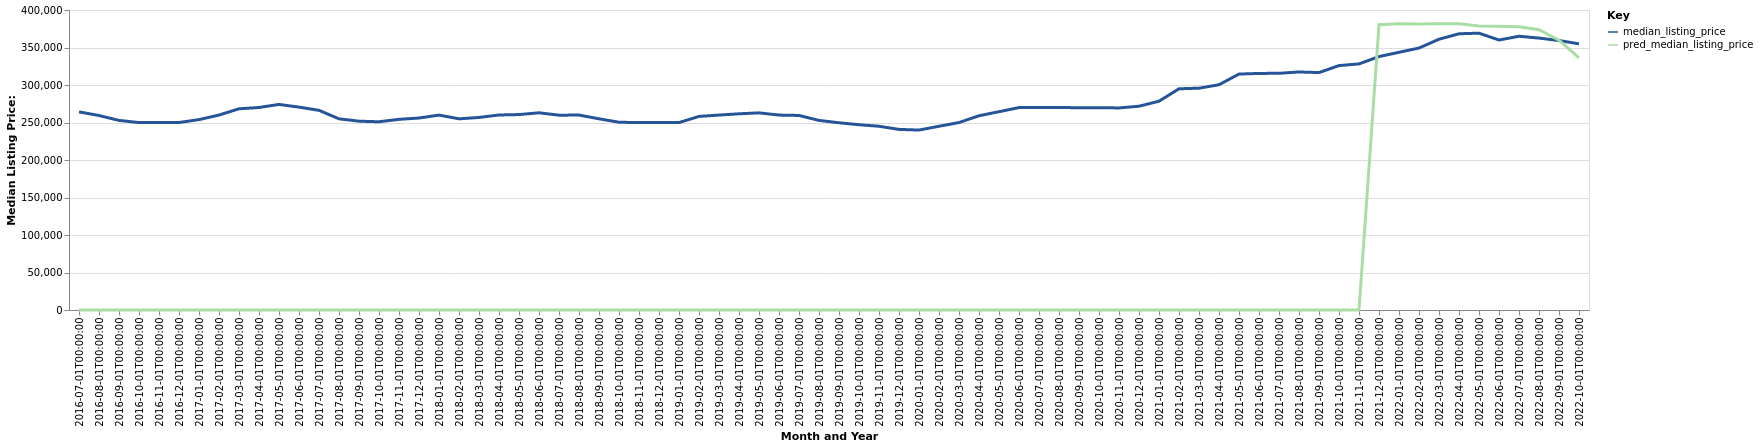

The file beside this chart, header and first rows:
date, time_idx, median_listing_price, thirty_year_interest_rate_five, month, county_name, active_listing_count, pred_median_listing_price, month_year
2016-07-01, 0, 264195, 3.72, 7, Fargo, ND-MN, 927.0, 0, Jul-2016
2016-08-01, 1, 259325, 3.73, 8, Fargo, ND-MN, 1004, 0, Aug-2016
2016-09-01, 2, 252800, 3.66, 9, Fargo, ND-MN, 1071, 0, Sep-2016
2016-10-01, 3, 249900, 3.64, 10, Fargo, ND-MN, 1083, 0, Oct-2016
2016-11-01, 4, 249900, 3.66, 11, Fargo, ND-MN, 1054, 0, Nov-2016
2016-12-01, 5, 250000, 3.48, 12, Fargo, ND-MN, 906.0, 0, Dec-2016
2017-01-01, 6, 253850, 3.45, 1, Fargo, ND-MN, 830.0, 0, Jan-2017
2017-02-01, 7, 259950, 3.5, 2, Fargo, ND-MN, 841.0, 0, Feb-2017
2017-03-01, 8, 268287, 3.52, 3, Fargo, ND-MN, 903.0, 0, Mar-2017
2017-04-01, 9, 270000, 4.03, 4, Fargo, ND-MN, 971.0, 0, Apr-2017
2017-05-01, 10, 274100, 4.32, 5, Fargo, ND-MN, 1081, 0, May-2017
2017-06-01, 11, 270495, 4.2, 6, Fargo, ND-MN, 1138, 0, Jun-2017
2017-07-01, 12, 266223, 4.19, 7, Fargo, ND-MN, 1190, 0, Jul-2017
2017-08-01, 13, 254898, 4.3, 8, Fargo, ND-MN, 1225, 0, Aug-2017
2017-09-01, 14, 251750, 4.1, 9, Fargo, ND-MN, 1247, 0, Sep-2017
2017-10-01, 15, 250976, 4.05, 10, Fargo, ND-MN, 1207, 0, Oct-2017
2017-11-01, 16, 254232, 3.94, 11, Fargo, ND-MN, 1114, 0, Nov-2017
2017-12-01, 17, 255990, 4.03, 12, Fargo, ND-MN, 997.0, 0, Dec-2017
2018-01-01, 18, 259875, 3.93, 1, Fargo, ND-MN, 848.0, 0, Jan-2018
2018-02-01, 19, 254923, 3.83, 2, Fargo, ND-MN, 870.0, 0, Feb-2018
2018-03-01, 20, 256731, 3.94, 3, Fargo, ND-MN, 873.0, 0, Mar-2018
2018-04-01, 21, 260031, 3.95, 4, Fargo, ND-MN, 930.0, 0, Apr-2018
2018-05-01, 22, 260581, 3.99, 5, Fargo, ND-MN, 1051, 0, May-2018
2018-06-01, 23, 262950, 4.15, 6, Fargo, ND-MN, 1132, 0, Jun-2018
2018-07-01, 24, 259775, 4.4, 7, Fargo, ND-MN, 1166, 0, Jul-2018
2018-08-01, 25, 259900, 4.46, 8, Fargo, ND-MN, 1205, 0, Aug-2018
2018-09-01, 26, 254945, 4.58, 9, Fargo, ND-MN, 1232, 0, Sep-2018
2018-10-01, 27, 250336, 4.66, 10, Fargo, ND-MN, 1216, 0, Oct-2018
2018-11-01, 28, 249900, 4.62, 11, Fargo, ND-MN, 1154, 0, Nov-2018
2018-12-01, 29, 249900, 4.54, 12, Fargo, ND-MN, 1014, 0, Dec-2018
2019-01-01, 30, 249900, 4.6, 1, Fargo, ND-MN, 893.0, 0, Jan-2019
2019-02-01, 31, 258120, 4.72, 2, Fargo, ND-MN, 914.0, 0, Feb-2019
2019-03-01, 32, 259913, 4.9, 3, Fargo, ND-MN, 986.0, 0, Mar-2019
2019-04-01, 33, 261584, 4.94, 4, Fargo, ND-MN, 1077, 0, Apr-2019
2019-05-01, 34, 262875, 4.75, 5, Fargo, ND-MN, 1232, 0, May-2019
2019-06-01, 35, 259900, 4.51, 6, Fargo, ND-MN, 1300, 0, Jun-2019
2019-07-01, 36, 259400, 4.41, 7, Fargo, ND-MN, 1310, 0, Jul-2019
2019-08-01, 37, 252793, 4.41, 8, Fargo, ND-MN, 1345, 0, Aug-2019
2019-09-01, 38, 249634, 4.2, 9, Fargo, ND-MN, 1370, 0, Sep-2019
2019-10-01, 39, 247029, 4.14, 10, Fargo, ND-MN, 1386, 0, Oct-2019
2019-11-01, 40, 245000, 3.84, 11, Fargo, ND-MN, 1296, 0, Nov-2019
2019-12-01, 41, 240813, 3.81, 12, Fargo, ND-MN, 1117, 0, Dec-2019
2020-01-01, 42, 239923, 3.75, 1, Fargo, ND-MN, 958.0, 0, Jan-2020
2020-02-01, 43, 245000, 3.73, 2, Fargo, ND-MN, 899.0, 0, Feb-2020
2020-03-01, 44, 249950, 3.78, 3, Fargo, ND-MN, 929.0, 0, Mar-2020
2020-04-01, 45, 259000, 3.75, 4, Fargo, ND-MN, 951.0, 0, Apr-2020
2020-05-01, 46, 264400, 3.74, 5, Fargo, ND-MN, 938.0, 0, May-2020
2020-06-01, 47, 269900, 3.72, 6, Fargo, ND-MN, 937.0, 0, Jun-2020
2020-07-01, 48, 269900, 3.49, 7, Fargo, ND-MN, 877.0, 0, Jul-2020
2020-08-01, 49, 269900, 3.65, 8, Fargo, ND-MN, 880.0, 0, Aug-2020
2020-09-01, 50, 269780, 3.33, 9, Fargo, ND-MN, 853.0, 0, Sep-2020
2020-10-01, 51, 269770, 3.28, 10, Fargo, ND-MN, 817.0, 0, Oct-2020
2020-11-01, 52, 269420, 3.21, 11, Fargo, ND-MN, 754.0, 0, Nov-2020
2020-12-01, 53, 271718, 3.07, 12, Fargo, ND-MN, 667.0, 0, Dec-2020
2021-01-01, 54, 278400, 2.99, 1, Fargo, ND-MN, 542.0, 0, Jan-2021
2021-02-01, 55, 294950, 2.93, 2, Fargo, ND-MN, 459.0, 0, Feb-2021
2021-03-01, 56, 295760, 2.88, 3, Fargo, ND-MN, 443.0, 0, Mar-2021
2021-04-01, 57, 300350, 2.84, 4, Fargo, ND-MN, 460.0, 0, Apr-2021
2021-05-01, 58, 314593, 2.71, 5, Fargo, ND-MN, 456.0, 0, May-2021
2021-06-01, 59, 315427, 2.79, 6, Fargo, ND-MN, 510.0, 0, Jun-2021
... 16 more rows
